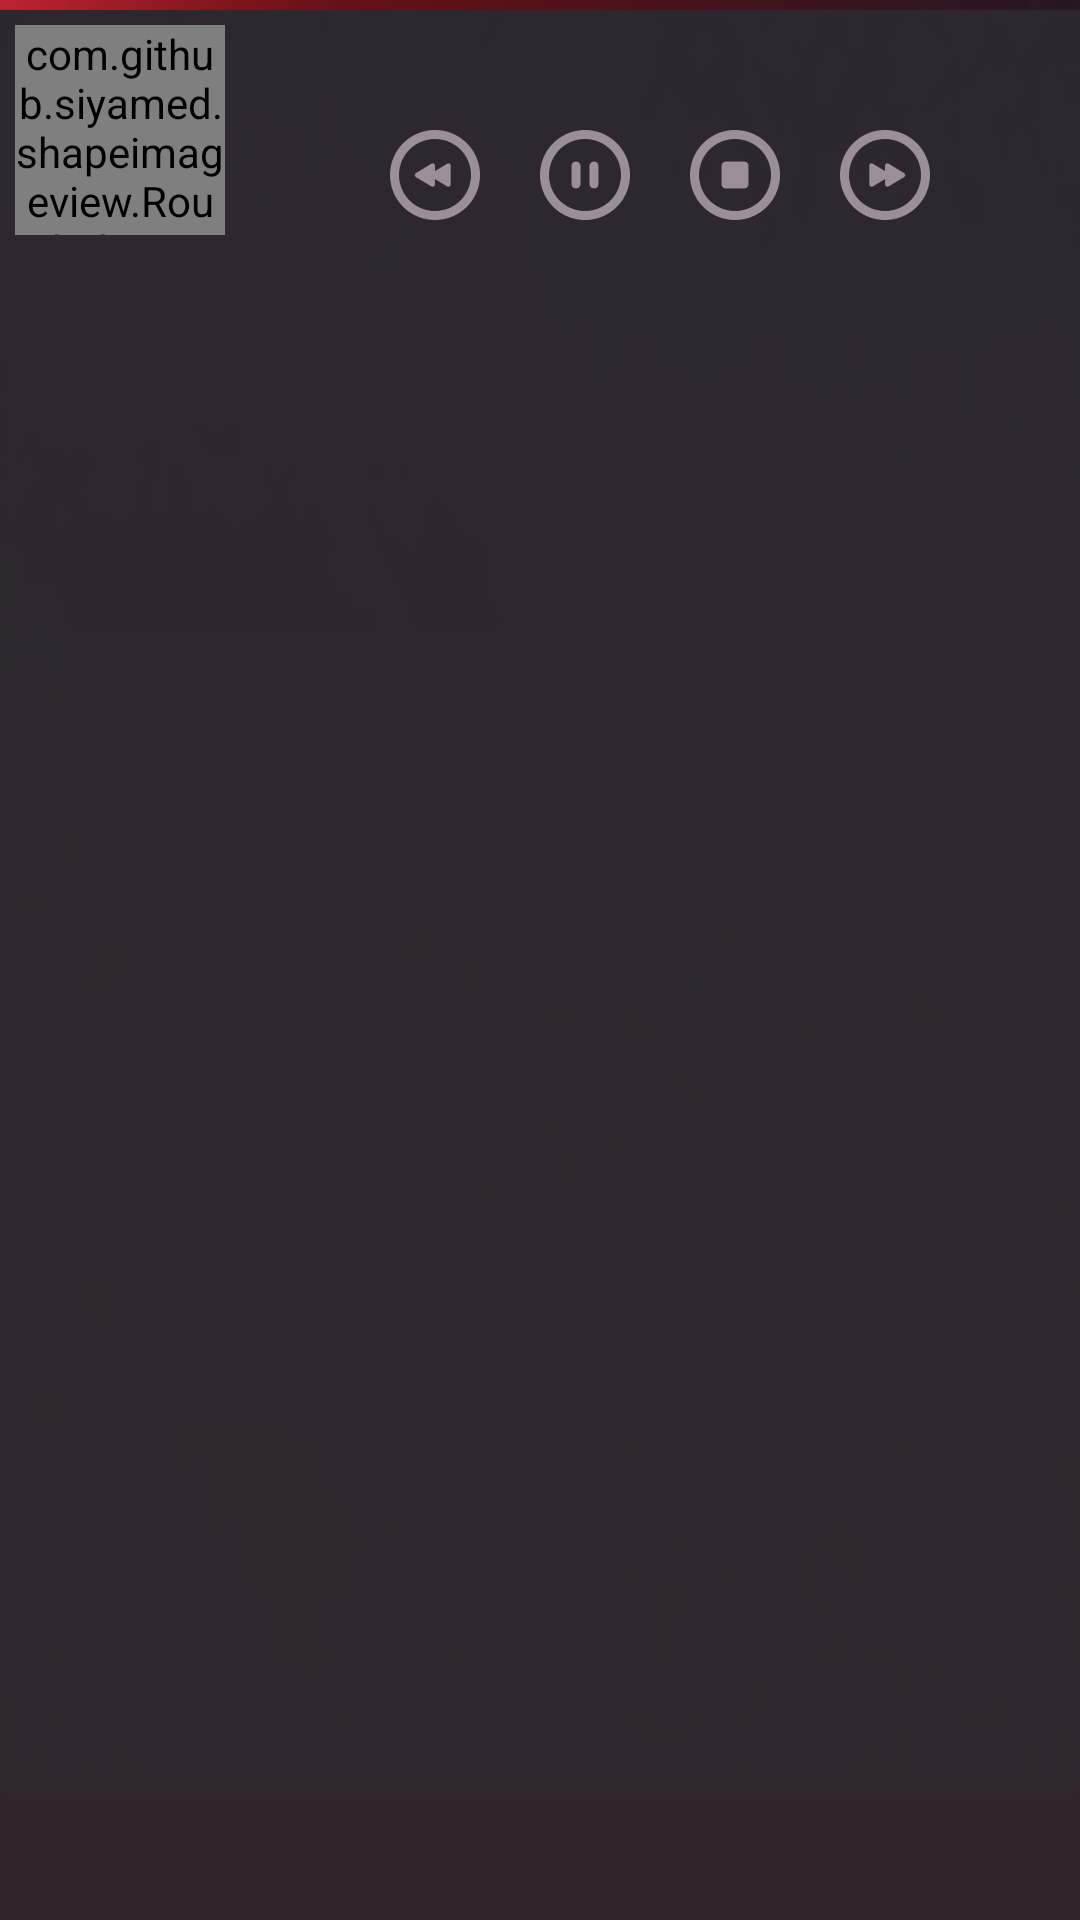

Here is an Android app screen rendered from its layout file. Give the layout XML and the strings, colors and styles it references.
<!-- AndroidManifest.xml: application theme AppTheme -->
<!-- res/layout/activity_mini_player.xml -->
<?xml version="1.0" encoding="utf-8"?>
<RelativeLayout xmlns:android="http://schemas.android.com/apk/res/android"
    xmlns:ghplayer="http://schemas.android.com/apk/res-auto"
    android:id="@+id/activity_mini_player_container"
    android:layout_width="match_parent"
    android:layout_height="wrap_content"
    android:layout_alignParentBottom="true"
    android:background="@drawable/activity_mini_player_background">

    <ImageView
        android:id="@+id/activity_mini_player_red_line"
        android:layout_width="match_parent"
        android:layout_height="wrap_content"
        android:layout_alignParentTop="true"
        android:scaleType="centerCrop"
        android:src="@drawable/activity_red_line_rotate" />

    <com.github.siyamed.shapeimageview.RoundedImageView
        android:id="@+id/activity_mini_player_album_art"
        android:layout_width="70dp"
        android:layout_height="70dp"
        android:layout_alignParentLeft="true"
        android:layout_below="@id/activity_mini_player_red_line"
        android:layout_margin="5dp"
        ghplayer:siBorderColor="@color/color_album_art_border"
        ghplayer:siBorderWidth="3dp"
        ghplayer:siRadius="6dp"
        ghplayer:siSquare="true" />

    <TextView
        android:id="@+id/activity_mini_player_title"
        android:layout_width="match_parent"
        android:layout_height="wrap_content"
        android:layout_alignTop="@id/activity_mini_player_album_art"
        android:layout_marginLeft="10dp"
        android:layout_marginRight="10dp"
        android:layout_toRightOf="@id/activity_mini_player_album_art"
        android:ellipsize="marquee"
        android:gravity="center_horizontal"
        android:marqueeRepeatLimit="marquee_forever"
        android:scrollHorizontally="true"
        android:singleLine="true"
        android:textColor="@color/color_activity_mini_player_track_title"
        android:textSize="14sp" />

    <RelativeLayout
        android:layout_width="match_parent"
        android:layout_height="wrap_content"
        android:layout_alignBottom="@id/activity_mini_player_album_art"
        android:layout_marginLeft="10dp"
        android:layout_marginRight="10dp"
        android:layout_toRightOf="@id/activity_mini_player_album_art">

        <LinearLayout
            android:layout_width="wrap_content"
            android:layout_height="wrap_content"
            android:orientation="horizontal"
            android:layout_centerHorizontal="true">

            <Button
                android:id="@+id/activity_mini_player_button_previous"
                style="@style/activity_mini_player_buttons_style"
                android:layout_marginLeft="20dp"
                android:background="@drawable/selector_player_button_previous" />

            <Button
                android:id="@+id/activity_mini_player_button_pause"
                style="@style/activity_mini_player_buttons_style"
                android:background="@drawable/selector_player_button_pause" />

            <Button
                android:id="@+id/activity_mini_player_button_play"
                style="@style/activity_mini_player_buttons_style"
                android:background="@drawable/selector_player_button_play"
                android:visibility="gone" />

            <Button
                android:id="@+id/activity_mini_player_button_stop"
                style="@style/activity_mini_player_buttons_style"
                android:background="@drawable/selector_player_button_stop" />

            <Button
                android:id="@+id/activity_mini_player_button_next"
                style="@style/activity_mini_player_buttons_style"
                android:background="@drawable/selector_player_button_next" />

        </LinearLayout>

    </RelativeLayout>

</RelativeLayout>
<!-- resources referenced by this layout -->
<resources>
  <color name="color_activity_mini_player_track_title">#9d9d9e</color>
  <color name="color_album_art_border">#2d2c35</color>
  <!-- drawable activity_mini_player_background: png bitmap (drawable-xhdpi, 1227 bytes) -->
  <!-- drawable activity_red_line_rotate: png bitmap (drawable-hdpi, 902 bytes) -->
  <!-- drawable selector_player_button_next (drawable) -->
  <?xml version="1.0" encoding="utf-8"?>
  <selector xmlns:android="http://schemas.android.com/apk/res/android">
      <item android:drawable="@drawable/player_button_next_active" android:state_pressed="true" />
      <item android:drawable="@drawable/player_button_next_normal" />
  </selector>
  <!-- drawable selector_player_button_pause (drawable) -->
  <?xml version="1.0" encoding="utf-8"?>
  <selector xmlns:android="http://schemas.android.com/apk/res/android">
      <item android:drawable="@drawable/player_button_pause_active" android:state_pressed="true" />
      <item android:drawable="@drawable/player_button_pause_normal" />
  </selector>
  <!-- drawable selector_player_button_play (drawable) -->
  <?xml version="1.0" encoding="utf-8"?>
  <selector xmlns:android="http://schemas.android.com/apk/res/android">
      <item android:drawable="@drawable/player_button_play_active" android:state_pressed="true" />
      <item android:drawable="@drawable/player_button_play_normal" />
  </selector>
  <!-- drawable selector_player_button_previous (drawable) -->
  <?xml version="1.0" encoding="utf-8"?>
  <selector xmlns:android="http://schemas.android.com/apk/res/android">
      <item android:drawable="@drawable/player_button_previous_active" android:state_pressed="true" />
      <item android:drawable="@drawable/player_button_previous_normal" />
  </selector>
  <!-- drawable selector_player_button_stop (drawable) -->
  <?xml version="1.0" encoding="utf-8"?>
  <selector xmlns:android="http://schemas.android.com/apk/res/android">
      <item android:drawable="@drawable/player_button_stop_active" android:state_pressed="true" />
      <item android:drawable="@drawable/player_button_stop_normal" />
  </selector>
  <style name="activity_mini_player_buttons_style">
          <item name="android:layout_marginRight">20dp</item>
          <item name="android:layout_width">30dp</item>
          <item name="android:layout_height">30dp</item>
          <item name="android:layout_marginBottom">5dp</item>
  
      </style>
  <style name="AppTheme" parent="Theme.AppCompat.Light.DarkActionBar">
          <item name="colorPrimary">@color/colorPrimary</item>
          <item name="colorPrimaryDark">@color/colorPrimaryDark</item>
          <item name="colorAccent">@color/colorAccent</item>
      </style>
  <!-- drawable player_button_next_active: png bitmap (drawable-hdpi, 3985 bytes) -->
  <!-- drawable player_button_next_normal: png bitmap (drawable-hdpi, 5712 bytes) -->
  <!-- drawable player_button_pause_active: png bitmap (drawable-hdpi, 3577 bytes) -->
  <!-- drawable player_button_pause_normal: png bitmap (drawable-hdpi, 5044 bytes) -->
  <!-- drawable player_button_play_active: png bitmap (drawable-hdpi, 3863 bytes) -->
  <!-- drawable player_button_play_normal: png bitmap (drawable-hdpi, 5466 bytes) -->
  <!-- drawable player_button_previous_active: png bitmap (drawable-hdpi, 3954 bytes) -->
  <!-- drawable player_button_previous_normal: png bitmap (drawable-hdpi, 5720 bytes) -->
  <!-- drawable player_button_stop_active: png bitmap (drawable-hdpi, 3470 bytes) -->
  <!-- drawable player_button_stop_normal: png bitmap (drawable-hdpi, 4874 bytes) -->
  <color name="colorPrimary">#17191f</color>
  <color name="colorPrimaryDark">#17191f</color>
  <color name="colorAccent">#FF4081</color>
</resources>
